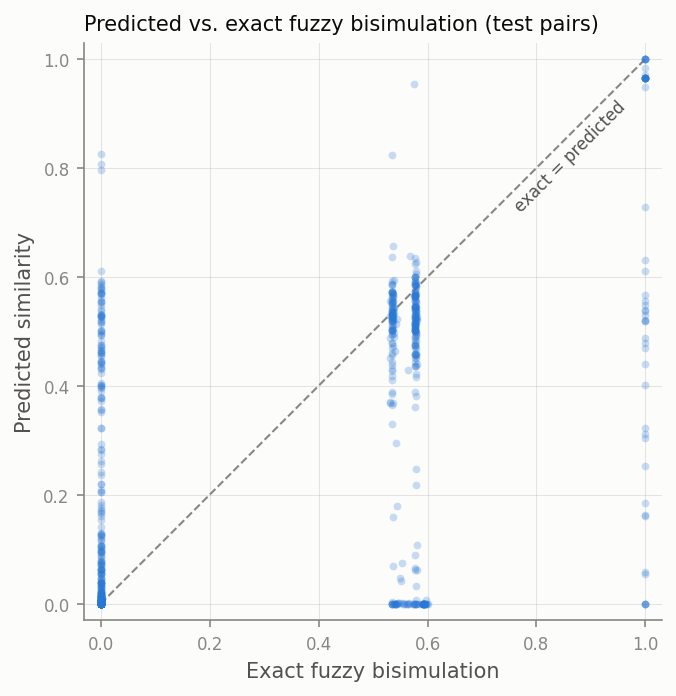

Source data for this figure (header and first rows):
entity_i, entity_j, exact, predicted
12621, 13792, 0.000000, 0.000004
11415, 2735, 0.000000, 0.000000
2006, 13146, 0.000000, 0.000002
1372, 4994, 0.000000, 0.000000
1372, 4203, 0.000000, 0.000000
5135, 14499, 0.000000, 0.000000
10351, 5245, 0.000000, 0.000000
13108, 14212, 0.000000, 0.000000
5728, 13493, 0.000000, 0.000000
315, 6436, 0.000000, 0.000001
6436, 5029, 0.000000, 0.000000
2467, 5416, 0.000000, 0.000000
4994, 1072, 0.000000, 0.000000
6765, 5886, 0.000000, 0.000000
7865, 10017, 0.000000, 0.000000
2023, 6436, 0.000000, 0.000000
6833, 827, 0.000000, 0.000000
10351, 10143, 0.000000, 0.000000
14499, 3523, 0.000000, 0.000000
827, 4011, 0.000000, 0.000000
1372, 3523, 0.000000, 0.000000
2023, 5029, 0.000000, 0.000000
5391, 14499, 0.000000, 0.000000
2446, 14212, 0.000000, 0.000000
12621, 14212, 0.000000, 0.000000
5135, 7390, 0.000000, 0.000000
4352, 7544, 0.000000, 0.000000
3910, 9143, 0.000000, 0.000000
2006, 11873, 0.000000, 0.000000
2023, 1453, 0.000000, 0.000000
7544, 10359, 0.000000, 0.000000
6833, 6436, 0.000000, 0.000000
7105, 12621, 0.000000, 0.000000
2023, 9143, 0.000000, 0.000000
13108, 5245, 0.000000, 0.000000
2446, 5416, 0.000000, 0.000000
10017, 3523, 0.000000, 0.000000
3776, 7865, 0.000000, 0.000000
4993, 13108, 0.000000, 0.000000
2023, 6765, 0.000000, 0.000000
13493, 5416, 0.000000, 0.000000
2006, 13792, 0.000000, 0.000000
2735, 2467, 0.000000, 0.000000
13146, 2467, 0.000000, 0.000000
795, 6833, 0.000000, 0.000000
14212, 10143, 0.000000, 0.000000
2446, 12621, 0.000000, 0.000004
6765, 11279, 0.000000, 0.000000
6765, 2923, 0.000000, 0.000000
5245, 2467, 0.000000, 0.000000
10099, 12621, 0.000000, 0.000000
2023, 1372, 0.000000, 0.000000
13108, 7105, 0.000000, 0.000000
10017, 14499, 0.000000, 0.000000
11415, 14499, 0.000000, 0.000000
10099, 7865, 0.000000, 0.000000
2467, 11279, 0.000000, 0.000000
6436, 11415, 0.000000, 0.000011
12621, 13108, 0.000000, 0.000000
7390, 12621, 0.000000, 0.000000
... 4,986 more rows
